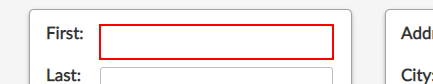
Workflow: Web Data Capturing

Step 1: type "[CustomersData.Rows(RowNumber)("first name").tostring]" into the text box

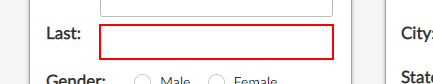
Step 2: type "[CustomersData.Rows(RowNumber)("last name").tostring]" into the text box

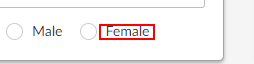
Step 3 [then]: click on the label 'Female'

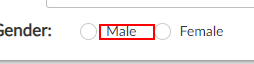
Step 4 [else]: click on the label 'Male'

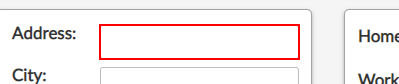
Step 5: type "[CustomersData.Rows(RowNumber)("address").tostring]" into the text box

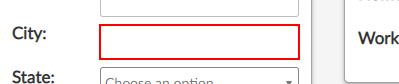
Step 6: type "[CustomersData.Rows(RowNumber)("city").tostring]" into the text box

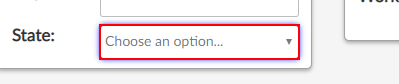
Step 7: select "[CustomersData.Rows(RowNumber)("state").tostring]" in the drop-down

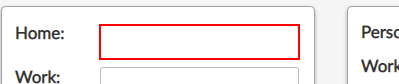
Step 8: type "[CustomersData.Rows(RowNumber)("home phone").tostring]" into the text box

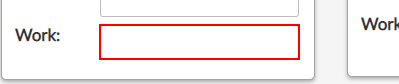
Step 9: type "[CustomersData.Rows(RowNumber)("work phone").tostring]" into the text box

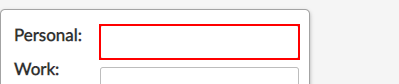
Step 10: type "[CustomersData.Rows(RowNumber)("personal email").tostring]" into the text box

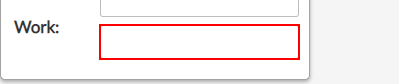
Step 11: type "[CustomersData.Rows(RowNumber)("work email").tostring]" into the text box

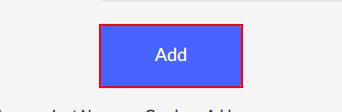
Step 12: click on the button 'Add'
